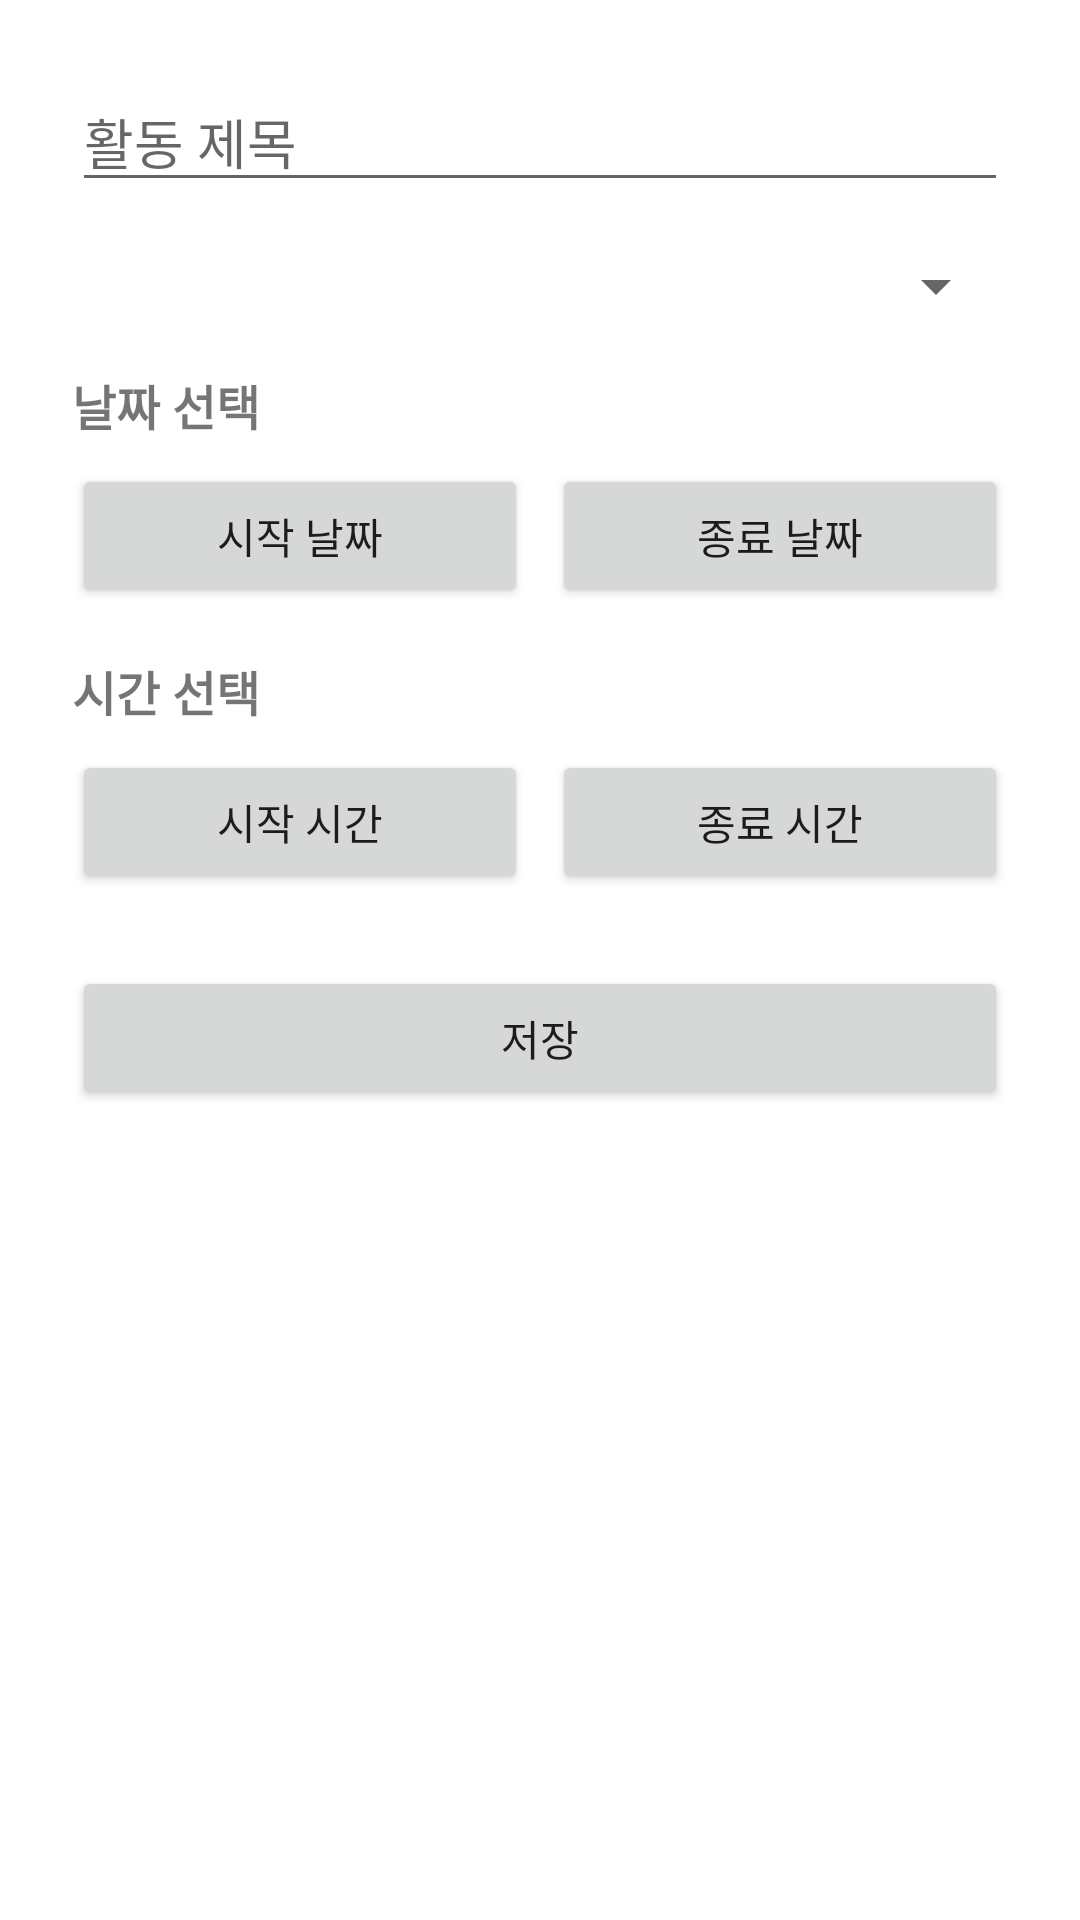

The Android layout XML behind this screen, and the referenced resources:
<!-- AndroidManifest.xml: activity theme Theme.MaterialComponents.DayNight.NoActionBar -->
<!-- res/layout/activity_record.xml -->
<?xml version="1.0" encoding="utf-8"?>
<LinearLayout xmlns:android="http://schemas.android.com/apk/res/android"
    android:orientation="vertical"
    android:padding="24dp"
    android:layout_width="match_parent"
    android:layout_height="match_parent">

    <EditText
        android:id="@+id/editTitle"
        android:hint="활동 제목"
        android:layout_width="match_parent"
        android:layout_height="wrap_content"/>

    <Spinner
        android:id="@+id/spinnerGenre"
        android:layout_width="match_parent"
        android:layout_height="wrap_content"
        android:layout_marginTop="16dp"/>

    
    <TextView
        android:layout_width="match_parent"
        android:layout_height="wrap_content"
        android:text="날짜 선택"
        android:textSize="16sp"
        android:textStyle="bold"
        android:layout_marginTop="16dp"
        android:layout_marginBottom="8dp"/>

    <LinearLayout
        android:layout_width="match_parent"
        android:layout_height="wrap_content"
        android:orientation="horizontal">

        <Button
            android:id="@+id/btnStartDate"
            android:text="시작 날짜"
            android:layout_width="0dp"
            android:layout_height="wrap_content"
            android:layout_weight="1"
            android:layout_marginEnd="4dp"/>

        <Button
            android:id="@+id/btnEndDate"
            android:text="종료 날짜"
            android:layout_width="0dp"
            android:layout_height="wrap_content"
            android:layout_weight="1"
            android:layout_marginStart="4dp"/>

    </LinearLayout>

    
    <TextView
        android:layout_width="match_parent"
        android:layout_height="wrap_content"
        android:text="시간 선택"
        android:textSize="16sp"
        android:textStyle="bold"
        android:layout_marginTop="16dp"
        android:layout_marginBottom="8dp"/>

    <LinearLayout
        android:layout_width="match_parent"
        android:layout_height="wrap_content"
        android:orientation="horizontal">

        <Button
            android:id="@+id/btnStartTime"
            android:text="시작 시간"
            android:layout_width="0dp"
            android:layout_height="wrap_content"
            android:layout_weight="1"
            android:layout_marginEnd="4dp"/>

        <Button
            android:id="@+id/btnEndTime"
            android:text="종료 시간"
            android:layout_width="0dp"
            android:layout_height="wrap_content"
            android:layout_weight="1"
            android:layout_marginStart="4dp"/>

    </LinearLayout>

    <Button
        android:id="@+id/btnSave"
        android:text="저장"
        android:layout_width="match_parent"
        android:layout_height="wrap_content"
        android:layout_marginTop="24dp"/>

</LinearLayout>
<!-- resources referenced by this layout -->
<resources>

</resources>
